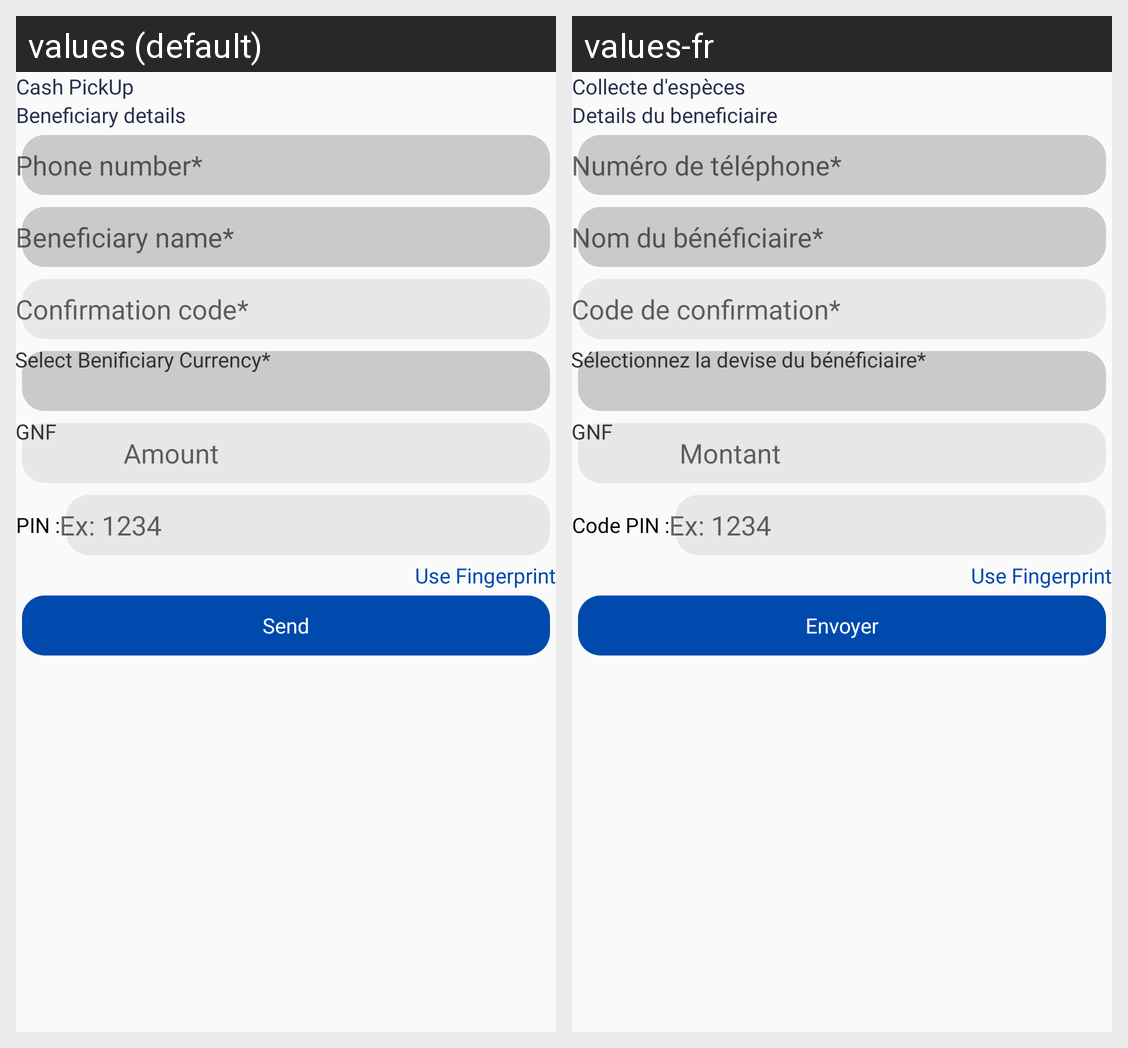

The same Android screen rendered under two of its app's locales, left to right. List the strings drawn on it with the default value and each locale's translation.
Android screen res/layout/activity_receive_remittance.xml rendered under 2 locales, left to right: values (default), values-fr. Device: Nexus 5 (rendered at 1080×1920; each locale shown at half size, 540×960, under a caption strip naming it); theme AppTheme.
Strings drawn on this screen, with the default value and each locale's value (text and hints the layout hard-codes, and strings that could not be matched under every locale, appear in the picture but are not listed):

cash_pickup
  values: Cash PickUp
  values-fr: Collecte d'espèces

beneficiary_details
  values: Beneficiary details
  values-fr: Details du beneficiaire

valid_phone_number
  values: Phone number*
  values-fr: Numéro de téléphone*

valid_beneficiairy_name
  values: Beneficiary name*
  values-fr: Nom du bénéficiaire*

valid_confirmation_code
  values: Confirmation code*
  values-fr: Code de confirmation*

valid_select_benifi_curr
  values: Select Benificiary Currency*
  values-fr: Sélectionnez la devise du bénéficiaire*

amounts
  values: Amount
  values-fr: Montant

pin_colon
  values: PIN :
  values-fr: Code PIN :

ex_1234
  values: Ex: 1234
  values-fr: Ex: 1234

send
  values: Send
  values-fr: Envoyer
